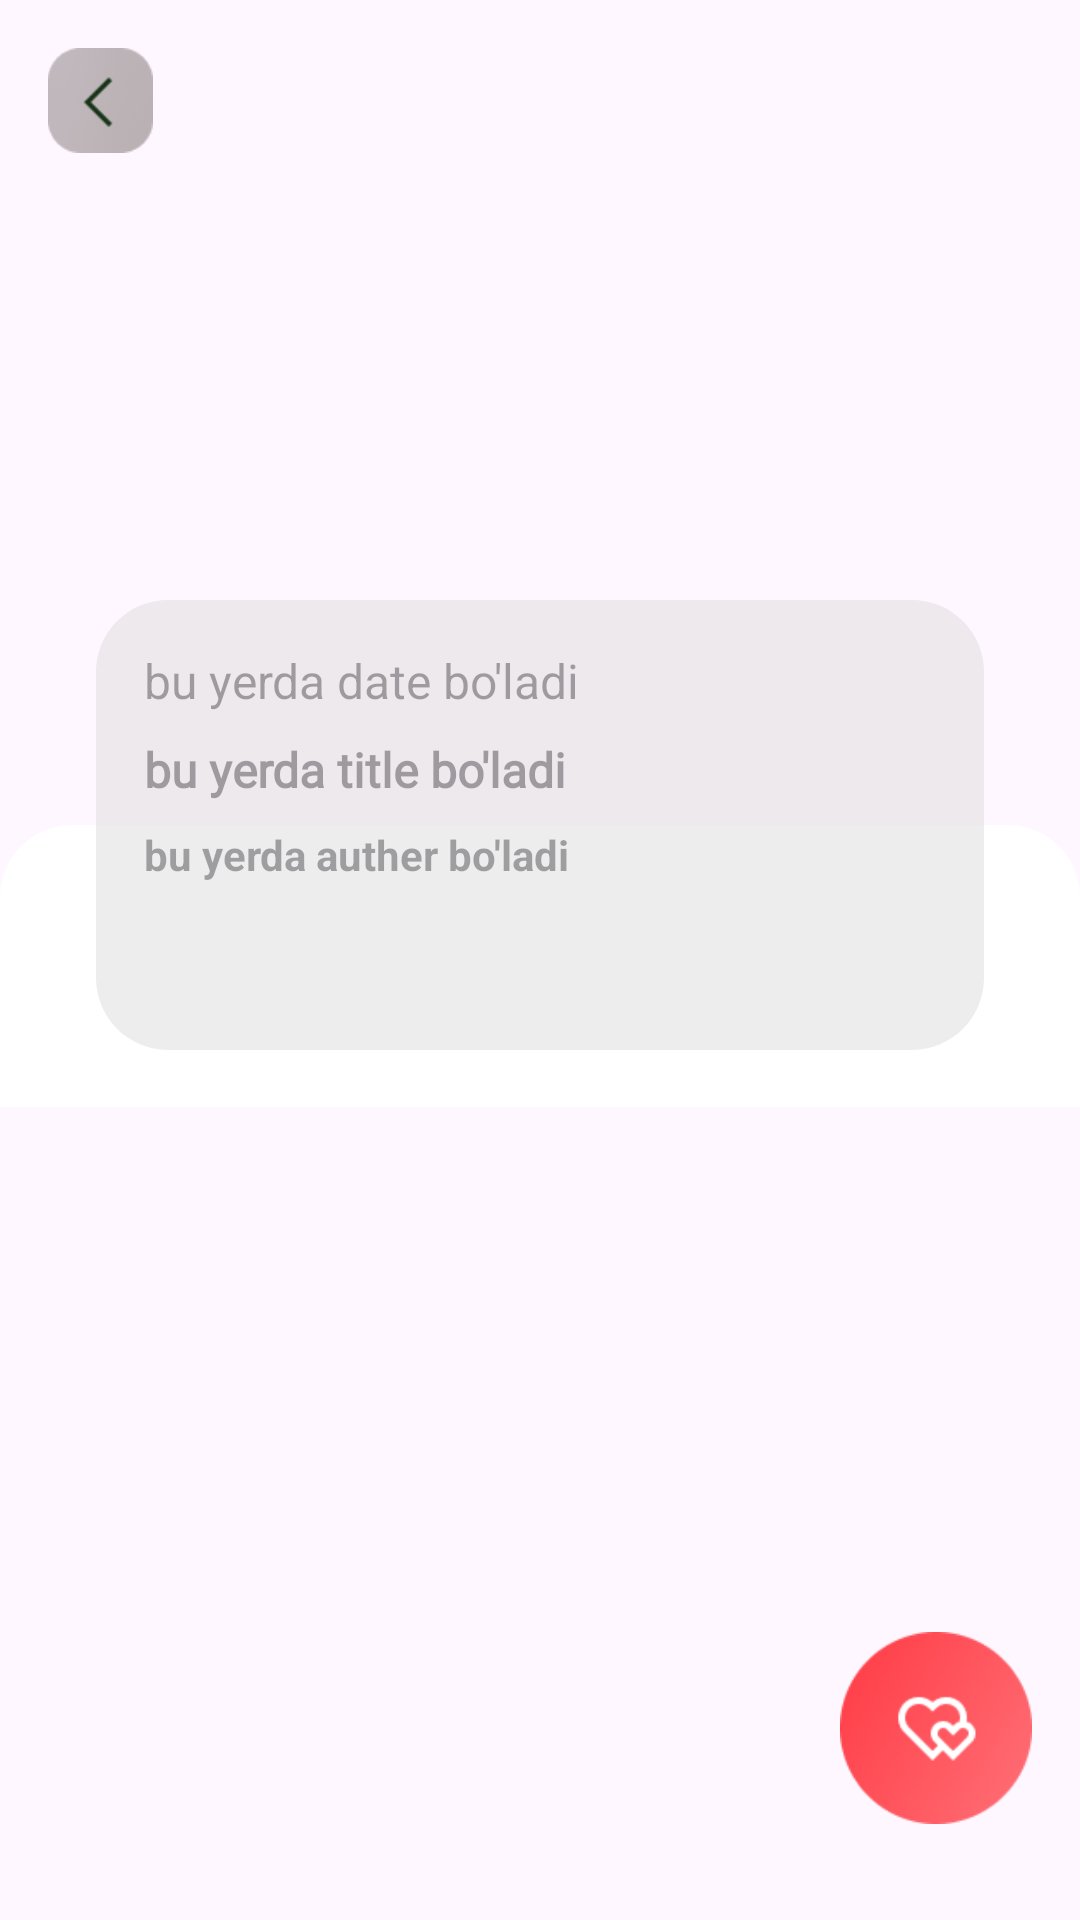

Produce the Android XML layout that renders to this screen, including the resource entries it uses.
<!-- AndroidManifest.xml: application theme Theme.NewsExamApp -->
<!-- res/layout/screen_news.xml -->
<?xml version="1.0" encoding="utf-8"?>
<androidx.constraintlayout.widget.ConstraintLayout xmlns:android="http://schemas.android.com/apk/res/android"
    xmlns:app="http://schemas.android.com/apk/res-auto"
    xmlns:tools="http://schemas.android.com/tools"
    android:layout_width="match_parent"
    android:layout_height="match_parent">

    <ImageView
        android:id="@+id/image"
        android:layout_width="match_parent"
        android:layout_height="300dp"
        android:scaleType="center"
        app:layout_constraintEnd_toEndOf="parent"
        app:layout_constraintHorizontal_bias="0.0"
        app:layout_constraintStart_toStartOf="parent"
        app:layout_constraintTop_toTopOf="parent" />

    <ScrollView
        android:layout_width="match_parent"
        android:layout_height="match_parent"
        app:layout_constraintBottom_toBottomOf="parent"
        app:layout_constraintEnd_toEndOf="parent"
        app:layout_constraintStart_toStartOf="parent"
        app:layout_constraintTop_toTopOf="parent">

        <androidx.constraintlayout.widget.ConstraintLayout
            android:layout_width="match_parent"
            android:layout_height="match_parent">

            <androidx.constraintlayout.widget.ConstraintLayout
                android:id="@+id/constraintLayout"
                android:layout_width="match_parent"
                android:layout_height="match_parent"
                android:layout_marginTop="275dp"
                android:background="@drawable/news_background"
                app:layout_constraintEnd_toEndOf="parent"
                app:layout_constraintStart_toStartOf="parent"
                app:layout_constraintTop_toTopOf="parent"
                tools:ignore="ScrollViewSize">

                <TextView
                    android:id="@+id/veb_view"
                    android:layout_width="match_parent"
                    android:layout_height="wrap_content"
                    android:layout_marginStart="16dp"
                    android:layout_marginTop="75dp"
                    android:layout_marginEnd="16dp"
                    app:layout_constraintBottom_toBottomOf="parent"
                    app:layout_constraintEnd_toEndOf="parent"
                    app:layout_constraintStart_toStartOf="parent"
                    app:layout_constraintTop_toTopOf="parent" />

            </androidx.constraintlayout.widget.ConstraintLayout>

            <androidx.constraintlayout.widget.ConstraintLayout
                android:id="@+id/constraintLayout2"
                android:layout_width="match_parent"
                android:layout_height="150dp"
                android:layout_marginStart="32dp"
                android:layout_marginTop="200dp"
                android:layout_marginEnd="32dp"
                android:background="@drawable/title_bacground"
                app:layout_constraintEnd_toEndOf="parent"
                app:layout_constraintStart_toStartOf="parent"
                app:layout_constraintTop_toTopOf="parent">

                <TextView
                    android:id="@+id/date"
                    android:layout_width="wrap_content"
                    android:layout_height="wrap_content"
                    android:layout_marginStart="16dp"
                    android:layout_marginTop="16dp"
                    android:textColor="@color/black"
                    android:textSize="16dp"
                    android:hint="bu yerda date bo'ladi"
                    app:layout_constraintStart_toStartOf="parent"
                    app:layout_constraintTop_toTopOf="parent" />

                <TextView
                    android:id="@+id/title"
                    android:layout_width="match_parent"
                    android:layout_height="wrap_content"
                    android:layout_marginStart="16dp"
                    android:layout_marginTop="8dp"
                    android:layout_marginEnd="16dp"
                    android:fontFamily="@font/arbutus_slab"
                    android:hint="bu yerda title bo'ladi"
                    android:maxLines="3"
                    android:textColor="@color/black"
                    android:textSize="16dp"
                    android:textStyle="bold"
                    app:layout_constraintEnd_toEndOf="parent"
                    app:layout_constraintStart_toStartOf="parent"
                    app:layout_constraintTop_toBottomOf="@+id/date" />

                <TextView
                    android:id="@+id/auther"
                    android:layout_width="wrap_content"
                    android:layout_height="wrap_content"
                    android:layout_marginStart="16dp"
                    android:layout_marginTop="8dp"
                    android:textStyle="bold"
                    android:textColor="@color/black"
                    android:hint="bu yerda auther bo'ladi"
                    app:layout_constraintStart_toStartOf="parent"
                    app:layout_constraintTop_toBottomOf="@+id/title" />


            </androidx.constraintlayout.widget.ConstraintLayout>

        </androidx.constraintlayout.widget.ConstraintLayout>

    </ScrollView>

    <ImageView
        android:layout_width="64dp"
        android:layout_height="64dp"
        android:layout_marginEnd="16dp"
        android:layout_marginBottom="32dp"
        android:src="@drawable/img_2"
        app:layout_constraintBottom_toBottomOf="parent"
        app:layout_constraintEnd_toEndOf="parent" />

    <ImageView
        android:id="@+id/back"
        android:layout_width="35dp"
        android:layout_height="35dp"
        android:layout_marginStart="16dp"
        android:layout_marginTop="16dp"
        android:src="@drawable/img"
        app:layout_constraintStart_toStartOf="parent"
        app:layout_constraintTop_toTopOf="parent" />

</androidx.constraintlayout.widget.ConstraintLayout>
<!-- resources referenced by this layout -->
<resources>
  <color name="black">#FF000000</color>
  <!-- drawable img: png bitmap (drawable, 2626 bytes) -->
  <!-- drawable img_2: png bitmap (drawable, 9447 bytes) -->
  <!-- drawable news_background (drawable) -->
  <?xml version="1.0" encoding="utf-8"?>
  <shape xmlns:android="http://schemas.android.com/apk/res/android">
      <corners android:topLeftRadius="24dp"
          android:topRightRadius="24dp"/>
  
      <solid android:color="@color/white"/>
  </shape>
  <!-- drawable title_bacground (drawable) -->
  <?xml version="1.0" encoding="utf-8"?>
  <shape xmlns:android="http://schemas.android.com/apk/res/android">
      <corners android:radius="24dp"/>
      <solid android:color="#65D1D1D1"/>
  </shape>
  <style name="Theme.NewsExamApp" parent="Base.Theme.NewsExamApp" />
  <color name="white">#FFFFFFFF</color>
  <style name="Base.Theme.NewsExamApp" parent="Theme.Material3.DayNight.NoActionBar">
          
          
      </style>
</resources>
